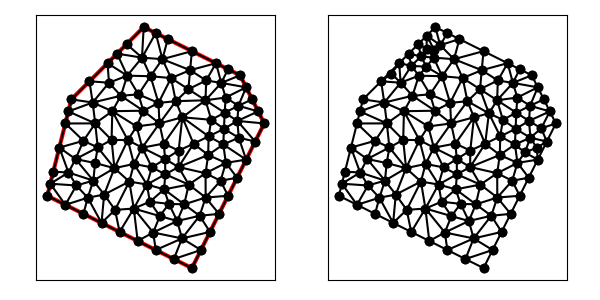

Data behind this chart, as committed beside it:
1.100000000000000000e+01, 5.000000000000000000e+00, 1.400000000000000000e+01, 1.100000000000000000e+01, 1.300000000000000000e+01, 1.300000000000000000e+01, 9.000000000000000000e+00, 1.500000000000000000e+01, 6.000000000000000000e+00, 1.200000000000000000e+01, 5.000000000000000000e+00, 8.000000000000000000e+00, 1.235821485963531252e+01, 1.144790334349993444e+01, 1.232988393449132225e+01, 1.077600484492167077e+01, 1.288647842056932902e+01, 1.110583103764922086e+01, 1.252485907156532186e+01, 1.110991307535694261e+01, 0.000000000000000000e+00, 5.000000000000000000e-01
1.100000000000000000e+01, 5.000000000000000000e+00, 1.400000000000000000e+01, 1.100000000000000000e+01, 1.300000000000000000e+01, 1.300000000000000000e+01, 9.000000000000000000e+00, 1.500000000000000000e+01, 6.000000000000000000e+00, 1.200000000000000000e+01, 5.000000000000000000e+00, 8.000000000000000000e+00, 1.375000000000000000e+01, 1.150000000000000000e+01, 1.292977871244916699e+01, 1.173368526990686256e+01, 1.288647842056932902e+01, 1.110583103764922086e+01, 1.318875237767283259e+01, 1.144650543585202662e+01, 1.000000000000000000e+00, 5.000000000000000000e-01
1.100000000000000000e+01, 5.000000000000000000e+00, 1.400000000000000000e+01, 1.100000000000000000e+01, 1.300000000000000000e+01, 1.300000000000000000e+01, 9.000000000000000000e+00, 1.500000000000000000e+01, 6.000000000000000000e+00, 1.200000000000000000e+01, 5.000000000000000000e+00, 8.000000000000000000e+00, 1.156400681410645781e+01, 1.196218560248992979e+01, 1.180303030303030276e+01, 1.115151515151515049e+01, 1.235821485963531252e+01, 1.144790334349993444e+01, 1.190841732559069044e+01, 1.152053469916833706e+01, 0.000000000000000000e+00, 4.416518929987111042e-01
1.100000000000000000e+01, 5.000000000000000000e+00, 1.400000000000000000e+01, 1.100000000000000000e+01, 1.300000000000000000e+01, 1.300000000000000000e+01, 9.000000000000000000e+00, 1.500000000000000000e+01, 6.000000000000000000e+00, 1.200000000000000000e+01, 5.000000000000000000e+00, 8.000000000000000000e+00, 1.300000000000000000e+01, 1.300000000000000000e+01, 1.250000000000000000e+01, 1.325000000000000000e+01, 1.221844966078076133e+01, 1.268236267752200419e+01, 1.257281655359358830e+01, 1.297745422584066866e+01, 1.000000000000000000e+00, 3.727098603321576942e-01
1.100000000000000000e+01, 5.000000000000000000e+00, 1.400000000000000000e+01, 1.100000000000000000e+01, 1.300000000000000000e+01, 1.300000000000000000e+01, 9.000000000000000000e+00, 1.500000000000000000e+01, 6.000000000000000000e+00, 1.200000000000000000e+01, 5.000000000000000000e+00, 8.000000000000000000e+00, 9.613761077062331850e+00, 1.185248183199594862e+01, 8.781495009128938989e+00, 1.220694873963208771e+01, 8.984178095586512924e+00, 1.152854819606029046e+01, 9.126478060592594588e+00, 1.186265958922944286e+01, 0.000000000000000000e+00, 5.000000000000000000e-01
1.100000000000000000e+01, 5.000000000000000000e+00, 1.400000000000000000e+01, 1.100000000000000000e+01, 1.300000000000000000e+01, 1.300000000000000000e+01, 9.000000000000000000e+00, 1.500000000000000000e+01, 6.000000000000000000e+00, 1.200000000000000000e+01, 5.000000000000000000e+00, 8.000000000000000000e+00, 1.218982007863402828e+01, 8.623839960682985861e+00, 1.157018864003750380e+01, 7.926720188962358193e+00, 1.250000000000000000e+01, 8.000000000000000000e+00, 1.208666957289050892e+01, 8.183520049881780167e+00, 1.000000000000000000e+00, 5.000000000000000000e-01
1.100000000000000000e+01, 5.000000000000000000e+00, 1.400000000000000000e+01, 1.100000000000000000e+01, 1.300000000000000000e+01, 1.300000000000000000e+01, 9.000000000000000000e+00, 1.500000000000000000e+01, 6.000000000000000000e+00, 1.200000000000000000e+01, 5.000000000000000000e+00, 8.000000000000000000e+00, 9.613761077062331850e+00, 1.185248183199594862e+01, 9.653989286250137525e+00, 1.100051454366548676e+01, 1.033154347652664029e+01, 1.192471631512575136e+01, 9.866431279946370481e+00, 1.159257089692906106e+01, 0.000000000000000000e+00, 5.000000000000000000e-01
1.100000000000000000e+01, 5.000000000000000000e+00, 1.400000000000000000e+01, 1.100000000000000000e+01, 1.300000000000000000e+01, 1.300000000000000000e+01, 9.000000000000000000e+00, 1.500000000000000000e+01, 6.000000000000000000e+00, 1.200000000000000000e+01, 5.000000000000000000e+00, 8.000000000000000000e+00, 1.218982007863402828e+01, 8.623839960682985861e+00, 1.240762579509548047e+01, 9.364627906768015819e+00, 1.156667458668945869e+01, 8.935412706655270654e+00, 1.205470682013965700e+01, 8.974626858035422927e+00, 0.000000000000000000e+00, 4.545937343669233521e-01
1.100000000000000000e+01, 5.000000000000000000e+00, 1.400000000000000000e+01, 1.100000000000000000e+01, 1.300000000000000000e+01, 1.300000000000000000e+01, 9.000000000000000000e+00, 1.500000000000000000e+01, 6.000000000000000000e+00, 1.200000000000000000e+01, 5.000000000000000000e+00, 8.000000000000000000e+00, 1.288647842056932902e+01, 1.110583103764922086e+01, 1.362500000000000000e+01, 1.025000000000000000e+01, 1.400000000000000000e+01, 1.100000000000000000e+01, 1.350382614018977812e+01, 1.078527701254974147e+01, 1.000000000000000000e+00, 5.000000000000000000e-01
1.100000000000000000e+01, 5.000000000000000000e+00, 1.400000000000000000e+01, 1.100000000000000000e+01, 1.300000000000000000e+01, 1.300000000000000000e+01, 9.000000000000000000e+00, 1.500000000000000000e+01, 6.000000000000000000e+00, 1.200000000000000000e+01, 5.000000000000000000e+00, 8.000000000000000000e+00, 1.132119122087441099e+01, 7.170647705868407051e+00, 1.058980360395487352e+01, 6.230589188135381207e+00, 1.175000000000000000e+01, 6.500000000000000000e+00, 1.122033160827642995e+01, 6.633745631334595494e+00, 1.000000000000000000e+00, 5.000000000000000000e-01
1.100000000000000000e+01, 5.000000000000000000e+00, 1.400000000000000000e+01, 1.100000000000000000e+01, 1.300000000000000000e+01, 1.300000000000000000e+01, 9.000000000000000000e+00, 1.500000000000000000e+01, 6.000000000000000000e+00, 1.200000000000000000e+01, 5.000000000000000000e+00, 8.000000000000000000e+00, 1.300000000000000000e+01, 1.300000000000000000e+01, 1.221844966078076133e+01, 1.268236267752200419e+01, 1.325000000000000000e+01, 1.250000000000000000e+01, 1.282281655359358830e+01, 1.272745422584066866e+01, 1.000000000000000000e+00, 3.727098603321576942e-01
1.100000000000000000e+01, 5.000000000000000000e+00, 1.400000000000000000e+01, 1.100000000000000000e+01, 1.300000000000000000e+01, 1.300000000000000000e+01, 9.000000000000000000e+00, 1.500000000000000000e+01, 6.000000000000000000e+00, 1.200000000000000000e+01, 5.000000000000000000e+00, 8.000000000000000000e+00, 1.292977871244916699e+01, 1.173368526990686256e+01, 1.235821485963531252e+01, 1.144790334349993444e+01, 1.288647842056932902e+01, 1.110583103764922086e+01, 1.272482399755126892e+01, 1.142913988368533751e+01, 0.000000000000000000e+00, 5.000000000000000000e-01
1.100000000000000000e+01, 5.000000000000000000e+00, 1.400000000000000000e+01, 1.100000000000000000e+01, 1.300000000000000000e+01, 1.300000000000000000e+01, 9.000000000000000000e+00, 1.500000000000000000e+01, 6.000000000000000000e+00, 1.200000000000000000e+01, 5.000000000000000000e+00, 8.000000000000000000e+00, 7.359594065752019354e+00, 8.050556874812889063e+00, 8.402947384466557423e+00, 8.590192974433387363e+00, 7.785129634116730202e+00, 9.145414284589516996e+00, 7.849223694778435068e+00, 8.595388044611931733e+00, 0.000000000000000000e+00, 5.000000000000000000e-01
1.100000000000000000e+01, 5.000000000000000000e+00, 1.400000000000000000e+01, 1.100000000000000000e+01, 1.300000000000000000e+01, 1.300000000000000000e+01, 9.000000000000000000e+00, 1.500000000000000000e+01, 6.000000000000000000e+00, 1.200000000000000000e+01, 5.000000000000000000e+00, 8.000000000000000000e+00, 1.362500000000000000e+01, 1.025000000000000000e+01, 1.294387440257026789e+01, 1.040879827461398399e+01, 1.325000000000000000e+01, 9.500000000000000000e+00, 1.327295813419008930e+01, 1.005293275820466192e+01, 1.000000000000000000e+00, 2.044409312880464957e-01
1.100000000000000000e+01, 5.000000000000000000e+00, 1.400000000000000000e+01, 1.100000000000000000e+01, 1.300000000000000000e+01, 1.300000000000000000e+01, 9.000000000000000000e+00, 1.500000000000000000e+01, 6.000000000000000000e+00, 1.200000000000000000e+01, 5.000000000000000000e+00, 8.000000000000000000e+00, 1.350000000000000000e+01, 1.200000000000000000e+01, 1.292977871244916699e+01, 1.173368526990686256e+01, 1.375000000000000000e+01, 1.150000000000000000e+01, 1.339325957081638840e+01, 1.174456175663562085e+01, 1.000000000000000000e+00, 5.000000000000000000e-01
1.100000000000000000e+01, 5.000000000000000000e+00, 1.400000000000000000e+01, 1.100000000000000000e+01, 1.300000000000000000e+01, 1.300000000000000000e+01, 9.000000000000000000e+00, 1.500000000000000000e+01, 6.000000000000000000e+00, 1.200000000000000000e+01, 5.000000000000000000e+00, 8.000000000000000000e+00, 1.325000000000000000e+01, 1.250000000000000000e+01, 1.292977871244916699e+01, 1.173368526990686256e+01, 1.350000000000000000e+01, 1.200000000000000000e+01, 1.322659290414972055e+01, 1.207789508996895478e+01, 1.000000000000000000e+00, 5.000000000000000000e-01
1.100000000000000000e+01, 5.000000000000000000e+00, 1.400000000000000000e+01, 1.100000000000000000e+01, 1.300000000000000000e+01, 1.300000000000000000e+01, 9.000000000000000000e+00, 1.500000000000000000e+01, 6.000000000000000000e+00, 1.200000000000000000e+01, 5.000000000000000000e+00, 8.000000000000000000e+00, 1.292977871244916699e+01, 1.173368526990686256e+01, 1.325000000000000000e+01, 1.250000000000000000e+01, 1.240151515151515049e+01, 1.207575757575757613e+01, 1.286043128798810642e+01, 1.210314761522148075e+01, 1.000000000000000000e+00, 4.992299178041027519e-01
1.100000000000000000e+01, 5.000000000000000000e+00, 1.400000000000000000e+01, 1.100000000000000000e+01, 1.300000000000000000e+01, 1.300000000000000000e+01, 9.000000000000000000e+00, 1.500000000000000000e+01, 6.000000000000000000e+00, 1.200000000000000000e+01, 5.000000000000000000e+00, 8.000000000000000000e+00, 1.159313218058426820e+01, 1.278464059471416014e+01, 1.200000000000000000e+01, 1.350000000000000000e+01, 1.092501794341674604e+01, 1.321099355434609990e+01, 1.150605004133367260e+01, 1.316521138302008787e+01, 1.000000000000000000e+00, 5.000000000000000000e-01
1.100000000000000000e+01, 5.000000000000000000e+00, 1.400000000000000000e+01, 1.100000000000000000e+01, 1.300000000000000000e+01, 1.300000000000000000e+01, 9.000000000000000000e+00, 1.500000000000000000e+01, 6.000000000000000000e+00, 1.200000000000000000e+01, 5.000000000000000000e+00, 8.000000000000000000e+00, 1.235821485963531252e+01, 1.144790334349993444e+01, 1.292977871244916699e+01, 1.173368526990686256e+01, 1.240151515151515049e+01, 1.207575757575757613e+01, 1.256316957453321059e+01, 1.175244872972145771e+01, 0.000000000000000000e+00, 4.992299178041027519e-01
1.100000000000000000e+01, 5.000000000000000000e+00, 1.400000000000000000e+01, 1.100000000000000000e+01, 1.300000000000000000e+01, 1.300000000000000000e+01, 9.000000000000000000e+00, 1.500000000000000000e+01, 6.000000000000000000e+00, 1.200000000000000000e+01, 5.000000000000000000e+00, 8.000000000000000000e+00, 1.156400681410645781e+01, 1.196218560248992979e+01, 1.235821485963531252e+01, 1.144790334349993444e+01, 1.240151515151515049e+01, 1.207575757575757613e+01, 1.210791227508564027e+01, 1.182861550724914679e+01, 0.000000000000000000e+00, 4.992299178041027519e-01
1.100000000000000000e+01, 5.000000000000000000e+00, 1.400000000000000000e+01, 1.100000000000000000e+01, 1.300000000000000000e+01, 1.300000000000000000e+01, 9.000000000000000000e+00, 1.500000000000000000e+01, 6.000000000000000000e+00, 1.200000000000000000e+01, 5.000000000000000000e+00, 8.000000000000000000e+00, 1.232988393449132225e+01, 1.077600484492167077e+01, 1.235821485963531252e+01, 1.144790334349993444e+01, 1.180303030303030276e+01, 1.115151515151515049e+01, 1.216370969905231192e+01, 1.112514111331225131e+01, 0.000000000000000000e+00, 4.416518929987111042e-01
1.100000000000000000e+01, 5.000000000000000000e+00, 1.400000000000000000e+01, 1.100000000000000000e+01, 1.300000000000000000e+01, 1.300000000000000000e+01, 9.000000000000000000e+00, 1.500000000000000000e+01, 6.000000000000000000e+00, 1.200000000000000000e+01, 5.000000000000000000e+00, 8.000000000000000000e+00, 1.230262794114552705e+01, 1.012959951529611402e+01, 1.232988393449132225e+01, 1.077600484492167077e+01, 1.169305718281393069e+01, 1.046467078783281224e+01, 1.210852301948359333e+01, 1.045675838268353353e+01, 0.000000000000000000e+00, 5.000000000000000000e-01
1.100000000000000000e+01, 5.000000000000000000e+00, 1.400000000000000000e+01, 1.100000000000000000e+01, 1.300000000000000000e+01, 1.300000000000000000e+01, 9.000000000000000000e+00, 1.500000000000000000e+01, 6.000000000000000000e+00, 1.200000000000000000e+01, 5.000000000000000000e+00, 8.000000000000000000e+00, 1.325000000000000000e+01, 9.500000000000000000e+00, 1.230262794114552705e+01, 1.012959951529611402e+01, 1.240762579509548047e+01, 9.364627906768015819e+00, 1.265341791208033584e+01, 9.664742474021375429e+00, 1.000000000000000000e+00, 4.545937343669233521e-01
1.100000000000000000e+01, 5.000000000000000000e+00, 1.400000000000000000e+01, 1.100000000000000000e+01, 1.300000000000000000e+01, 1.300000000000000000e+01, 9.000000000000000000e+00, 1.500000000000000000e+01, 6.000000000000000000e+00, 1.200000000000000000e+01, 5.000000000000000000e+00, 8.000000000000000000e+00, 1.085458013856549897e+01, 1.242156844976645047e+01, 1.159313218058426820e+01, 1.278464059471416014e+01, 1.092501794341674604e+01, 1.321099355434609990e+01, 1.112424342085550499e+01, 1.280573419960890114e+01, 0.000000000000000000e+00, 5.000000000000000000e-01
1.100000000000000000e+01, 5.000000000000000000e+00, 1.400000000000000000e+01, 1.100000000000000000e+01, 1.300000000000000000e+01, 1.300000000000000000e+01, 9.000000000000000000e+00, 1.500000000000000000e+01, 6.000000000000000000e+00, 1.200000000000000000e+01, 5.000000000000000000e+00, 8.000000000000000000e+00, 1.294387440257026789e+01, 1.040879827461398399e+01, 1.362500000000000000e+01, 1.025000000000000000e+01, 1.288647842056932902e+01, 1.110583103764922086e+01, 1.315178427437986386e+01, 1.058820977075440162e+01, 1.000000000000000000e+00, 2.044409312880464957e-01
1.100000000000000000e+01, 5.000000000000000000e+00, 1.400000000000000000e+01, 1.100000000000000000e+01, 1.300000000000000000e+01, 1.300000000000000000e+01, 9.000000000000000000e+00, 1.500000000000000000e+01, 6.000000000000000000e+00, 1.200000000000000000e+01, 5.000000000000000000e+00, 8.000000000000000000e+00, 1.288647842056932902e+01, 1.110583103764922086e+01, 1.400000000000000000e+01, 1.100000000000000000e+01, 1.375000000000000000e+01, 1.150000000000000000e+01, 1.354549280685644419e+01, 1.120194367921640755e+01, 1.000000000000000000e+00, 5.000000000000000000e-01
1.100000000000000000e+01, 5.000000000000000000e+00, 1.400000000000000000e+01, 1.100000000000000000e+01, 1.300000000000000000e+01, 1.300000000000000000e+01, 9.000000000000000000e+00, 1.500000000000000000e+01, 6.000000000000000000e+00, 1.200000000000000000e+01, 5.000000000000000000e+00, 8.000000000000000000e+00, 1.106814619701178870e+01, 1.015916215143096402e+01, 1.169305718281393069e+01, 1.046467078783281224e+01, 1.060366274400165842e+01, 1.125659918632075573e+01, 1.112162204127579201e+01, 1.062681070852817733e+01, 0.000000000000000000e+00, 5.000000000000000000e-01
1.100000000000000000e+01, 5.000000000000000000e+00, 1.400000000000000000e+01, 1.100000000000000000e+01, 1.300000000000000000e+01, 1.300000000000000000e+01, 9.000000000000000000e+00, 1.500000000000000000e+01, 6.000000000000000000e+00, 1.200000000000000000e+01, 5.000000000000000000e+00, 8.000000000000000000e+00, 1.169305718281393069e+01, 1.046467078783281224e+01, 1.232988393449132225e+01, 1.077600484492167077e+01, 1.180303030303030276e+01, 1.115151515151515049e+01, 1.194199047344518583e+01, 1.079739692808987606e+01, 0.000000000000000000e+00, 4.416518929987111042e-01
1.100000000000000000e+01, 5.000000000000000000e+00, 1.400000000000000000e+01, 1.100000000000000000e+01, 1.300000000000000000e+01, 1.300000000000000000e+01, 9.000000000000000000e+00, 1.500000000000000000e+01, 6.000000000000000000e+00, 1.200000000000000000e+01, 5.000000000000000000e+00, 8.000000000000000000e+00, 1.294387440257026789e+01, 1.040879827461398399e+01, 1.232988393449132225e+01, 1.077600484492167077e+01, 1.230262794114552705e+01, 1.012959951529611402e+01, 1.252546209273570632e+01, 1.043813421161059019e+01, 0.000000000000000000e+00, 2.044409312880464957e-01
1.100000000000000000e+01, 5.000000000000000000e+00, 1.400000000000000000e+01, 1.100000000000000000e+01, 1.300000000000000000e+01, 1.300000000000000000e+01, 9.000000000000000000e+00, 1.500000000000000000e+01, 6.000000000000000000e+00, 1.200000000000000000e+01, 5.000000000000000000e+00, 8.000000000000000000e+00, 1.180303030303030276e+01, 1.115151515151515049e+01, 1.156400681410645781e+01, 1.196218560248992979e+01, 1.060366274400165842e+01, 1.125659918632075573e+01, 1.132356662037947359e+01, 1.145676664677527867e+01, 0.000000000000000000e+00, 4.416518929987111042e-01
1.100000000000000000e+01, 5.000000000000000000e+00, 1.400000000000000000e+01, 1.100000000000000000e+01, 1.300000000000000000e+01, 1.300000000000000000e+01, 9.000000000000000000e+00, 1.500000000000000000e+01, 6.000000000000000000e+00, 1.200000000000000000e+01, 5.000000000000000000e+00, 8.000000000000000000e+00, 1.287500000000000000e+01, 8.750000000000000000e+00, 1.218982007863402828e+01, 8.623839960682985861e+00, 1.250000000000000000e+01, 8.000000000000000000e+00, 1.252160669287800943e+01, 8.457946653560995287e+00, 1.000000000000000000e+00, 5.000000000000000000e-01
1.100000000000000000e+01, 5.000000000000000000e+00, 1.400000000000000000e+01, 1.100000000000000000e+01, 1.300000000000000000e+01, 1.300000000000000000e+01, 9.000000000000000000e+00, 1.500000000000000000e+01, 6.000000000000000000e+00, 1.200000000000000000e+01, 5.000000000000000000e+00, 8.000000000000000000e+00, 1.044898169189445625e+01, 9.873636363644356706e+00, 1.044483799078531483e+01, 9.191820780345270947e+00, 1.106814619701178870e+01, 1.015916215143096402e+01, 1.065398862656385326e+01, 9.741539765140196039e+00, 0.000000000000000000e+00, 5.000000000000000000e-01
1.100000000000000000e+01, 5.000000000000000000e+00, 1.400000000000000000e+01, 1.100000000000000000e+01, 1.300000000000000000e+01, 1.300000000000000000e+01, 9.000000000000000000e+00, 1.500000000000000000e+01, 6.000000000000000000e+00, 1.200000000000000000e+01, 5.000000000000000000e+00, 8.000000000000000000e+00, 1.230262794114552705e+01, 1.012959951529611402e+01, 1.169305718281393069e+01, 1.046467078783281224e+01, 1.167457257717743424e+01, 9.692787384009282192e+00, 1.189008590037896340e+01, 1.009568589571273556e+01, 0.000000000000000000e+00, 5.000000000000000000e-01
1.100000000000000000e+01, 5.000000000000000000e+00, 1.400000000000000000e+01, 1.100000000000000000e+01, 1.300000000000000000e+01, 1.300000000000000000e+01, 9.000000000000000000e+00, 1.500000000000000000e+01, 6.000000000000000000e+00, 1.200000000000000000e+01, 5.000000000000000000e+00, 8.000000000000000000e+00, 1.167457257717743424e+01, 9.692787384009282192e+00, 1.044483799078531483e+01, 9.191820780345270947e+00, 1.156667458668945869e+01, 8.935412706655270654e+00, 1.122869505155073533e+01, 9.273340290336607339e+00, 0.000000000000000000e+00, 5.000000000000000000e-01
1.100000000000000000e+01, 5.000000000000000000e+00, 1.400000000000000000e+01, 1.100000000000000000e+01, 1.300000000000000000e+01, 1.300000000000000000e+01, 9.000000000000000000e+00, 1.500000000000000000e+01, 6.000000000000000000e+00, 1.200000000000000000e+01, 5.000000000000000000e+00, 8.000000000000000000e+00, 1.240762579509548047e+01, 9.364627906768015819e+00, 1.218982007863402828e+01, 8.623839960682985861e+00, 1.287500000000000000e+01, 8.750000000000000000e+00, 1.249081529124317136e+01, 8.912822622483666635e+00, 1.000000000000000000e+00, 4.545937343669233521e-01
1.100000000000000000e+01, 5.000000000000000000e+00, 1.400000000000000000e+01, 1.100000000000000000e+01, 1.300000000000000000e+01, 1.300000000000000000e+01, 9.000000000000000000e+00, 1.500000000000000000e+01, 6.000000000000000000e+00, 1.200000000000000000e+01, 5.000000000000000000e+00, 8.000000000000000000e+00, 1.156667458668945869e+01, 8.935412706655270654e+00, 1.086887112870965311e+01, 8.464716795673485450e+00, 1.157018864003750380e+01, 7.926720188962358193e+00, 1.133524478514553913e+01, 8.442283230430371432e+00, 0.000000000000000000e+00, 5.000000000000000000e-01
1.100000000000000000e+01, 5.000000000000000000e+00, 1.400000000000000000e+01, 1.100000000000000000e+01, 1.300000000000000000e+01, 1.300000000000000000e+01, 9.000000000000000000e+00, 1.500000000000000000e+01, 6.000000000000000000e+00, 1.200000000000000000e+01, 5.000000000000000000e+00, 8.000000000000000000e+00, 1.325000000000000000e+01, 9.500000000000000000e+00, 1.240762579509548047e+01, 9.364627906768015819e+00, 1.287500000000000000e+01, 8.750000000000000000e+00, 1.284420859836516193e+01, 9.204875968922671348e+00, 1.000000000000000000e+00, 4.545937343669233521e-01
1.100000000000000000e+01, 5.000000000000000000e+00, 1.400000000000000000e+01, 1.100000000000000000e+01, 1.300000000000000000e+01, 1.300000000000000000e+01, 9.000000000000000000e+00, 1.500000000000000000e+01, 6.000000000000000000e+00, 1.200000000000000000e+01, 5.000000000000000000e+00, 8.000000000000000000e+00, 1.240762579509548047e+01, 9.364627906768015819e+00, 1.230262794114552705e+01, 1.012959951529611402e+01, 1.167457257717743424e+01, 9.692787384009282192e+00, 1.212827543780614725e+01, 9.729004935357803419e+00, 0.000000000000000000e+00, 4.545937343669233521e-01
1.100000000000000000e+01, 5.000000000000000000e+00, 1.400000000000000000e+01, 1.100000000000000000e+01, 1.300000000000000000e+01, 1.300000000000000000e+01, 9.000000000000000000e+00, 1.500000000000000000e+01, 6.000000000000000000e+00, 1.200000000000000000e+01, 5.000000000000000000e+00, 8.000000000000000000e+00, 1.232988393449132225e+01, 1.077600484492167077e+01, 1.294387440257026789e+01, 1.040879827461398399e+01, 1.288647842056932902e+01, 1.110583103764922086e+01, 1.272007891921030698e+01, 1.076354471906162580e+01, 0.000000000000000000e+00, 2.044409312880464957e-01
1.100000000000000000e+01, 5.000000000000000000e+00, 1.400000000000000000e+01, 1.100000000000000000e+01, 1.300000000000000000e+01, 1.300000000000000000e+01, 9.000000000000000000e+00, 1.500000000000000000e+01, 6.000000000000000000e+00, 1.200000000000000000e+01, 5.000000000000000000e+00, 8.000000000000000000e+00, 1.325000000000000000e+01, 9.500000000000000000e+00, 1.294387440257026789e+01, 1.040879827461398399e+01, 1.230262794114552705e+01, 1.012959951529611402e+01, 1.283216744790526320e+01, 1.001279926330336600e+01, 1.000000000000000000e+00, 2.044409312880464957e-01
1.100000000000000000e+01, 5.000000000000000000e+00, 1.400000000000000000e+01, 1.100000000000000000e+01, 1.300000000000000000e+01, 1.300000000000000000e+01, 9.000000000000000000e+00, 1.500000000000000000e+01, 6.000000000000000000e+00, 1.200000000000000000e+01, 5.000000000000000000e+00, 8.000000000000000000e+00, 1.221844966078076133e+01, 1.268236267752200419e+01, 1.200000000000000000e+01, 1.350000000000000000e+01, 1.159313218058426820e+01, 1.278464059471416014e+01, 1.193719394712167770e+01, 1.298900109074538811e+01, 1.000000000000000000e+00, 3.727098603321576942e-01
1.100000000000000000e+01, 5.000000000000000000e+00, 1.400000000000000000e+01, 1.100000000000000000e+01, 1.300000000000000000e+01, 1.300000000000000000e+01, 9.000000000000000000e+00, 1.500000000000000000e+01, 6.000000000000000000e+00, 1.200000000000000000e+01, 5.000000000000000000e+00, 8.000000000000000000e+00, 1.085458013856549897e+01, 1.242156844976645047e+01, 1.033154347652664029e+01, 1.192471631512575136e+01, 1.156400681410645781e+01, 1.196218560248992979e+01, 1.091671014306619902e+01, 1.210282345579404506e+01, 0.000000000000000000e+00, 5.000000000000000000e-01
1.100000000000000000e+01, 5.000000000000000000e+00, 1.400000000000000000e+01, 1.100000000000000000e+01, 1.300000000000000000e+01, 1.300000000000000000e+01, 9.000000000000000000e+00, 1.500000000000000000e+01, 6.000000000000000000e+00, 1.200000000000000000e+01, 5.000000000000000000e+00, 8.000000000000000000e+00, 1.033154347652664029e+01, 1.192471631512575136e+01, 1.013503081155933927e+01, 1.288362648796015542e+01, 9.613761077062331850e+00, 1.185248183199594862e+01, 1.002677845504943654e+01, 1.222027487836061788e+01, 0.000000000000000000e+00, 5.000000000000000000e-01
1.100000000000000000e+01, 5.000000000000000000e+00, 1.400000000000000000e+01, 1.100000000000000000e+01, 1.300000000000000000e+01, 1.300000000000000000e+01, 9.000000000000000000e+00, 1.500000000000000000e+01, 6.000000000000000000e+00, 1.200000000000000000e+01, 5.000000000000000000e+00, 8.000000000000000000e+00, 1.156400681410645781e+01, 1.196218560248992979e+01, 1.159313218058426820e+01, 1.278464059471416014e+01, 1.085458013856549897e+01, 1.242156844976645047e+01, 1.133723971108540773e+01, 1.238946488232351406e+01, 0.000000000000000000e+00, 5.000000000000000000e-01
1.100000000000000000e+01, 5.000000000000000000e+00, 1.400000000000000000e+01, 1.100000000000000000e+01, 1.300000000000000000e+01, 1.300000000000000000e+01, 9.000000000000000000e+00, 1.500000000000000000e+01, 6.000000000000000000e+00, 1.200000000000000000e+01, 5.000000000000000000e+00, 8.000000000000000000e+00, 1.044898169189445625e+01, 9.873636363644356706e+00, 1.060366274400165842e+01, 1.125659918632075573e+01, 9.833333333333332149e+00, 1.016666666666666607e+01, 1.029532592307648109e+01, 1.043230073887725950e+01, 0.000000000000000000e+00, 5.000000000000000000e-01
1.100000000000000000e+01, 5.000000000000000000e+00, 1.400000000000000000e+01, 1.100000000000000000e+01, 1.300000000000000000e+01, 1.300000000000000000e+01, 9.000000000000000000e+00, 1.500000000000000000e+01, 6.000000000000000000e+00, 1.200000000000000000e+01, 5.000000000000000000e+00, 8.000000000000000000e+00, 1.221844966078076133e+01, 1.268236267752200419e+01, 1.156400681410645781e+01, 1.196218560248992979e+01, 1.240151515151515049e+01, 1.207575757575757613e+01, 1.206132387546745655e+01, 1.224010195192317063e+01, 0.000000000000000000e+00, 3.727098603321576942e-01
1.100000000000000000e+01, 5.000000000000000000e+00, 1.400000000000000000e+01, 1.100000000000000000e+01, 1.300000000000000000e+01, 1.300000000000000000e+01, 9.000000000000000000e+00, 1.500000000000000000e+01, 6.000000000000000000e+00, 1.200000000000000000e+01, 5.000000000000000000e+00, 8.000000000000000000e+00, 1.092501794341674604e+01, 1.321099355434609990e+01, 1.200000000000000000e+01, 1.350000000000000000e+01, 1.100000000000000000e+01, 1.400000000000000000e+01, 1.130833931447224927e+01, 1.357033118478203448e+01, 1.000000000000000000e+00, 5.000000000000000000e-01
1.100000000000000000e+01, 5.000000000000000000e+00, 1.400000000000000000e+01, 1.100000000000000000e+01, 1.300000000000000000e+01, 1.300000000000000000e+01, 9.000000000000000000e+00, 1.500000000000000000e+01, 6.000000000000000000e+00, 1.200000000000000000e+01, 5.000000000000000000e+00, 8.000000000000000000e+00, 1.092501794341674604e+01, 1.321099355434609990e+01, 1.013503081155933927e+01, 1.288362648796015542e+01, 1.085458013856549897e+01, 1.242156844976645047e+01, 1.063820963118052809e+01, 1.283872949735756741e+01, 0.000000000000000000e+00, 5.000000000000000000e-01
1.100000000000000000e+01, 5.000000000000000000e+00, 1.400000000000000000e+01, 1.100000000000000000e+01, 1.300000000000000000e+01, 1.300000000000000000e+01, 9.000000000000000000e+00, 1.500000000000000000e+01, 6.000000000000000000e+00, 1.200000000000000000e+01, 5.000000000000000000e+00, 8.000000000000000000e+00, 1.000000000000000000e+01, 1.450000000000000000e+01, 9.500000000000000000e+00, 1.475000000000000000e+01, 9.775703417751289592e+00, 1.366743545674667359e+01, 9.758567805917095939e+00, 1.430581181891555786e+01, 1.000000000000000000e+00, 5.000000000000000000e-01
1.100000000000000000e+01, 5.000000000000000000e+00, 1.400000000000000000e+01, 1.100000000000000000e+01, 1.300000000000000000e+01, 1.300000000000000000e+01, 9.000000000000000000e+00, 1.500000000000000000e+01, 6.000000000000000000e+00, 1.200000000000000000e+01, 5.000000000000000000e+00, 8.000000000000000000e+00, 1.060366274400165842e+01, 1.125659918632075573e+01, 1.169305718281393069e+01, 1.046467078783281224e+01, 1.180303030303030276e+01, 1.115151515151515049e+01, 1.136658340994863181e+01, 1.095759504188957401e+01, 0.000000000000000000e+00, 4.416518929987111042e-01
1.100000000000000000e+01, 5.000000000000000000e+00, 1.400000000000000000e+01, 1.100000000000000000e+01, 1.300000000000000000e+01, 1.300000000000000000e+01, 9.000000000000000000e+00, 1.500000000000000000e+01, 6.000000000000000000e+00, 1.200000000000000000e+01, 5.000000000000000000e+00, 8.000000000000000000e+00, 1.000000000000000000e+01, 1.450000000000000000e+01, 9.775703417751289592e+00, 1.366743545674667359e+01, 1.100000000000000000e+01, 1.400000000000000000e+01, 1.025856780591709594e+01, 1.405581181891555786e+01, 1.000000000000000000e+00, 5.000000000000000000e-01
1.100000000000000000e+01, 5.000000000000000000e+00, 1.400000000000000000e+01, 1.100000000000000000e+01, 1.300000000000000000e+01, 1.300000000000000000e+01, 9.000000000000000000e+00, 1.500000000000000000e+01, 6.000000000000000000e+00, 1.200000000000000000e+01, 5.000000000000000000e+00, 8.000000000000000000e+00, 1.167457257717743424e+01, 9.692787384009282192e+00, 1.169305718281393069e+01, 1.046467078783281224e+01, 1.106814619701178870e+01, 1.015916215143096402e+01, 1.147859198566771965e+01, 1.010554010775768496e+01, 0.000000000000000000e+00, 5.000000000000000000e-01
1.100000000000000000e+01, 5.000000000000000000e+00, 1.400000000000000000e+01, 1.100000000000000000e+01, 1.300000000000000000e+01, 1.300000000000000000e+01, 9.000000000000000000e+00, 1.500000000000000000e+01, 6.000000000000000000e+00, 1.200000000000000000e+01, 5.000000000000000000e+00, 8.000000000000000000e+00, 1.156400681410645781e+01, 1.196218560248992979e+01, 1.221844966078076133e+01, 1.268236267752200419e+01, 1.159313218058426820e+01, 1.278464059471416014e+01, 1.179186288515716363e+01, 1.247639629157536412e+01, 0.000000000000000000e+00, 3.727098603321576942e-01
1.100000000000000000e+01, 5.000000000000000000e+00, 1.400000000000000000e+01, 1.100000000000000000e+01, 1.300000000000000000e+01, 1.300000000000000000e+01, 9.000000000000000000e+00, 1.500000000000000000e+01, 6.000000000000000000e+00, 1.200000000000000000e+01, 5.000000000000000000e+00, 8.000000000000000000e+00, 1.250000000000000000e+01, 1.325000000000000000e+01, 1.200000000000000000e+01, 1.350000000000000000e+01, 1.221844966078076133e+01, 1.268236267752200419e+01, 1.223948322026025437e+01, 1.314412089250733651e+01, 1.000000000000000000e+00, 3.727098603321576942e-01
1.100000000000000000e+01, 5.000000000000000000e+00, 1.400000000000000000e+01, 1.100000000000000000e+01, 1.300000000000000000e+01, 1.300000000000000000e+01, 9.000000000000000000e+00, 1.500000000000000000e+01, 6.000000000000000000e+00, 1.200000000000000000e+01, 5.000000000000000000e+00, 8.000000000000000000e+00, 1.092501794341674604e+01, 1.321099355434609990e+01, 9.775703417751289592e+00, 1.366743545674667359e+01, 1.013503081155933927e+01, 1.288362648796015542e+01, 1.027858405757579163e+01, 1.325401849968430845e+01, 0.000000000000000000e+00, 5.000000000000000000e-01
1.100000000000000000e+01, 5.000000000000000000e+00, 1.400000000000000000e+01, 1.100000000000000000e+01, 1.300000000000000000e+01, 1.300000000000000000e+01, 9.000000000000000000e+00, 1.500000000000000000e+01, 6.000000000000000000e+00, 1.200000000000000000e+01, 5.000000000000000000e+00, 8.000000000000000000e+00, 1.221844966078076133e+01, 1.268236267752200419e+01, 1.240151515151515049e+01, 1.207575757575757613e+01, 1.325000000000000000e+01, 1.250000000000000000e+01, 1.262332160409863668e+01, 1.241937341775985892e+01, 1.000000000000000000e+00, 3.727098603321576942e-01
1.100000000000000000e+01, 5.000000000000000000e+00, 1.400000000000000000e+01, 1.100000000000000000e+01, 1.300000000000000000e+01, 1.300000000000000000e+01, 9.000000000000000000e+00, 1.500000000000000000e+01, 6.000000000000000000e+00, 1.200000000000000000e+01, 5.000000000000000000e+00, 8.000000000000000000e+00, 8.292893218813452094e+00, 1.429289321881345209e+01, 7.896446609406726935e+00, 1.389644660940672694e+01, 8.929248805480671791e+00, 1.373111716237834479e+01, 8.372862877900283607e+00, 1.397348566353284127e+01, 0.000000000000000000e+00, 9.467075381027280356e-02
1.100000000000000000e+01, 5.000000000000000000e+00, 1.400000000000000000e+01, 1.100000000000000000e+01, 1.300000000000000000e+01, 1.300000000000000000e+01, 9.000000000000000000e+00, 1.500000000000000000e+01, 6.000000000000000000e+00, 1.200000000000000000e+01, 5.000000000000000000e+00, 8.000000000000000000e+00, 8.292893218813452094e+00, 1.429289321881345209e+01, 8.929248805480671791e+00, 1.373111716237834479e+01, 9.000000000000000000e+00, 1.500000000000000000e+01, 8.740714008098040111e+00, 1.434133679373059955e+01, 1.000000000000000000e+00, 9.467075381027280356e-02
1.100000000000000000e+01, 5.000000000000000000e+00, 1.400000000000000000e+01, 1.100000000000000000e+01, 1.300000000000000000e+01, 1.300000000000000000e+01, 9.000000000000000000e+00, 1.500000000000000000e+01, 6.000000000000000000e+00, 1.200000000000000000e+01, 5.000000000000000000e+00, 8.000000000000000000e+00, 8.781495009128938989e+00, 1.220694873963208771e+01, 9.613761077062331850e+00, 1.185248183199594862e+01, 9.283283736956356336e+00, 1.295962507715558054e+01, 9.226179941049208466e+00, 1.233968521626120385e+01, 0.000000000000000000e+00, 5.000000000000000000e-01
1.100000000000000000e+01, 5.000000000000000000e+00, 1.400000000000000000e+01, 1.100000000000000000e+01, 1.300000000000000000e+01, 1.300000000000000000e+01, 9.000000000000000000e+00, 1.500000000000000000e+01, 6.000000000000000000e+00, 1.200000000000000000e+01, 5.000000000000000000e+00, 8.000000000000000000e+00, 1.092501794341674604e+01, 1.321099355434609990e+01, 1.100000000000000000e+01, 1.400000000000000000e+01, 9.775703417751289592e+00, 1.366743545674667359e+01, 1.056690712038934521e+01, 1.362614300369759235e+01, 1.000000000000000000e+00, 5.000000000000000000e-01
1.100000000000000000e+01, 5.000000000000000000e+00, 1.400000000000000000e+01, 1.100000000000000000e+01, 1.300000000000000000e+01, 1.300000000000000000e+01, 9.000000000000000000e+00, 1.500000000000000000e+01, 6.000000000000000000e+00, 1.200000000000000000e+01, 5.000000000000000000e+00, 8.000000000000000000e+00, 1.013503081155933927e+01, 1.288362648796015542e+01, 9.283283736956356336e+00, 1.295962507715558054e+01, 9.613761077062331850e+00, 1.185248183199594862e+01, 9.677358541859343077e+00, 1.256524446570389308e+01, 0.000000000000000000e+00, 5.000000000000000000e-01
... 116 more rows
